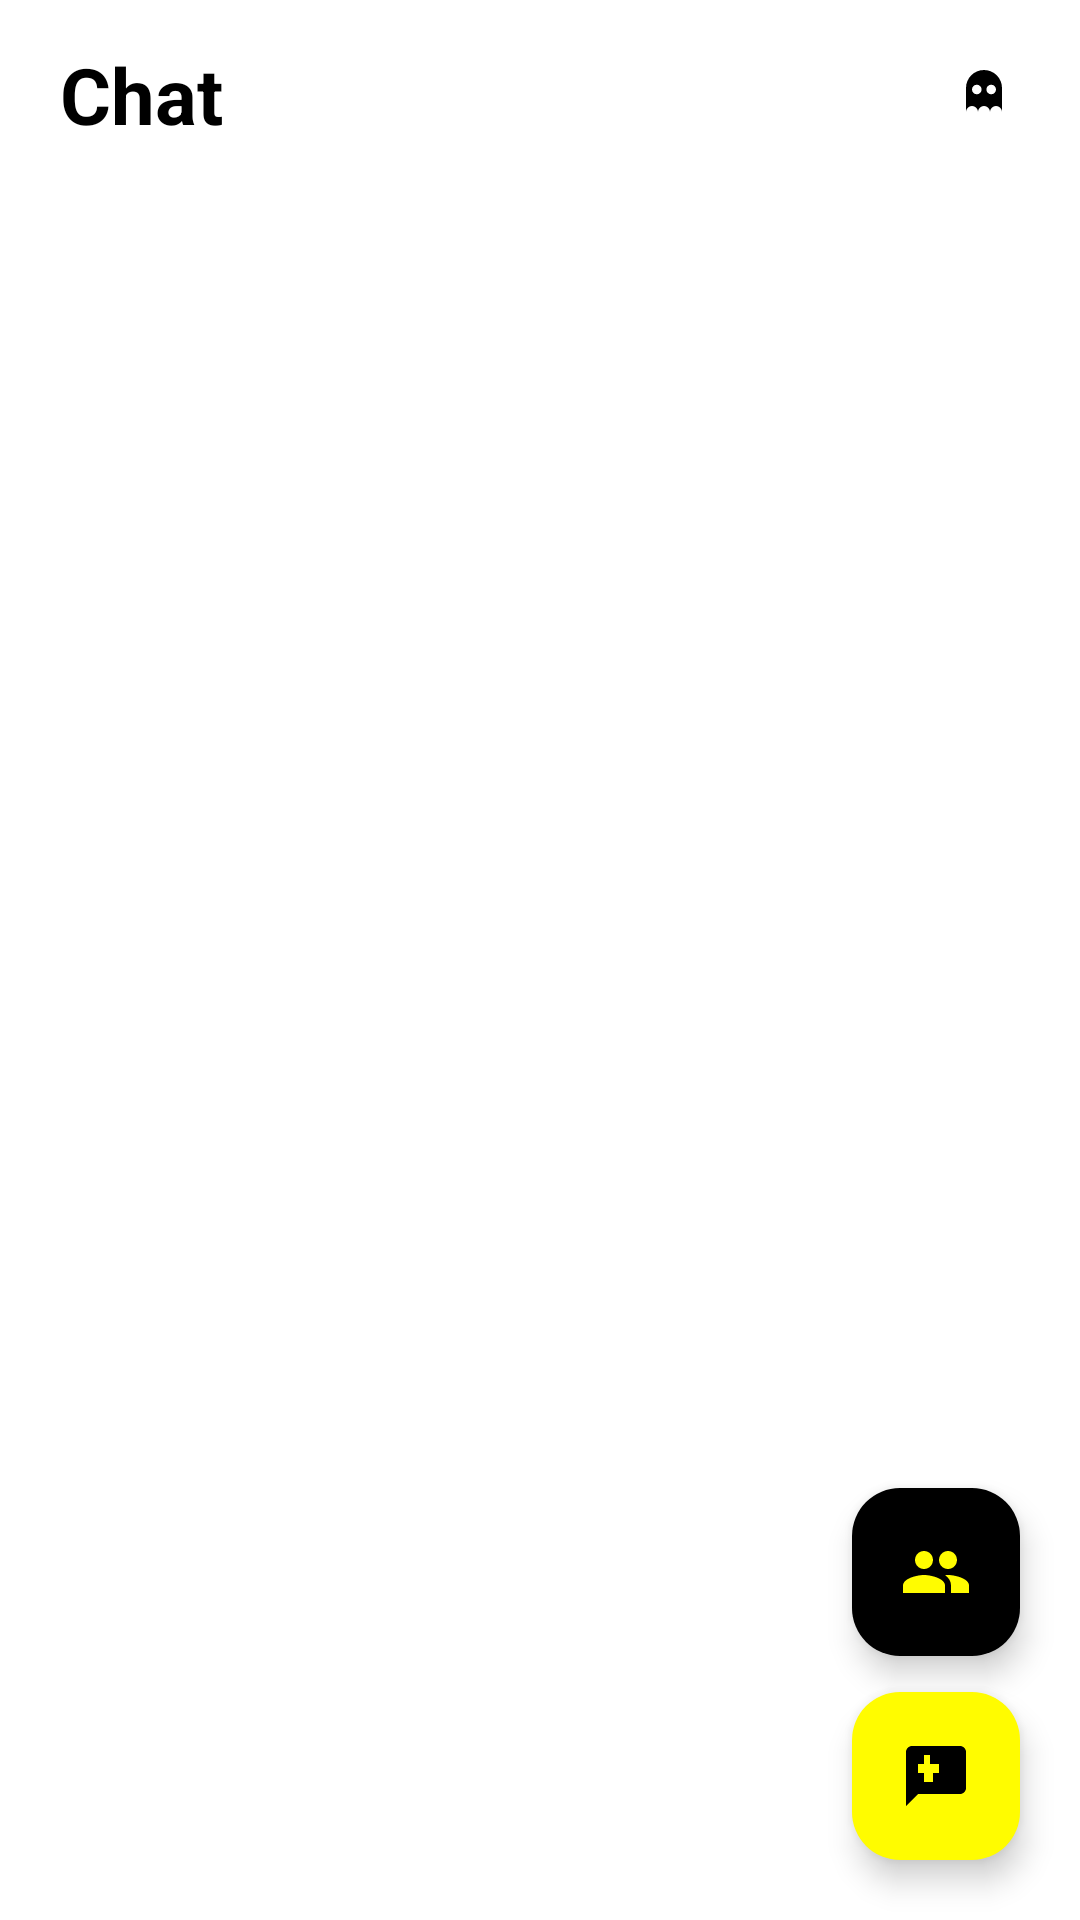

Android layout source for this screen:
<!-- AndroidManifest.xml: application theme Theme.LChat -->
<!-- res/layout/fragment_chat.xml -->
<?xml version="1.0" encoding="utf-8"?>
<FrameLayout xmlns:android="http://schemas.android.com/apk/res/android"
    xmlns:app="http://schemas.android.com/apk/res-auto"
    android:layout_width="match_parent"
    android:layout_height="match_parent"
    android:background="@color/white"
    android:fitsSystemWindows="true">

<LinearLayout
    android:layout_width="match_parent"
    android:layout_height="match_parent"
    android:orientation="vertical">

    <LinearLayout
        android:layout_width="match_parent"
        android:layout_height="wrap_content"
        android:gravity="center_vertical"
        android:orientation="horizontal"
        android:paddingStart="20dp"
        android:paddingEnd="20dp"
        android:paddingTop="14dp"
        android:paddingBottom="8dp">

        <TextView
            android:layout_width="wrap_content"
            android:layout_height="wrap_content"
            android:text="Chat"
            android:textColor="@color/black"
            android:textSize="26sp"
            android:textStyle="bold" />

        <Space
            android:layout_width="0dp"
            android:layout_height="1dp"
            android:layout_weight="1" />

        <ImageView
            android:layout_width="24dp"
            android:layout_height="24dp"
            android:contentDescription="@string/app_name"
            android:src="@drawable/ic_ghost"
            android:tint="@color/black" />
    </LinearLayout>

    <TextView
        android:id="@+id/emptyView"
        android:layout_width="match_parent"
        android:layout_height="0dp"
        android:layout_weight="1"
        android:gravity="center"
        android:padding="32dp"
        android:text="Aucune discussion.&#10;Utilise les boutons en bas pour commencer !"
        android:textAlignment="center"
        android:textColor="@color/grayText"
        android:textSize="15sp"
        android:visibility="gone" />

    <androidx.recyclerview.widget.RecyclerView
        android:id="@+id/chatRecycler"
        android:layout_width="match_parent"
        android:layout_height="0dp"
        android:layout_weight="1"
        android:clipToPadding="false"
        android:paddingBottom="88dp" />

</LinearLayout>

    <com.google.android.material.floatingactionbutton.FloatingActionButton
        android:id="@+id/newGroupFab"
        android:layout_width="wrap_content"
        android:layout_height="wrap_content"
        android:layout_gravity="bottom|end"
        android:layout_marginEnd="20dp"
        android:layout_marginBottom="88dp"
        android:contentDescription="Nouveau groupe"
        android:src="@drawable/ic_group"
        app:backgroundTint="@color/black"
        app:tint="@color/snapYellow" />

    <com.google.android.material.floatingactionbutton.FloatingActionButton
        android:id="@+id/newChatFab"
        android:layout_width="wrap_content"
        android:layout_height="wrap_content"
        android:layout_gravity="bottom|end"
        android:layout_marginEnd="20dp"
        android:layout_marginBottom="20dp"
        android:contentDescription="Nouvelle discussion"
        android:src="@drawable/ic_add_chat"
        app:backgroundTint="@color/snapYellow"
        app:tint="@color/black" />

</FrameLayout>
<!-- resources referenced by this layout -->
<resources>
  <color name="black">#000000</color>
  <color name="grayText">#8E8E93</color>
  <color name="snapYellow">#FFFC00</color>
  <color name="white">#FFFFFF</color>
  <!-- drawable ic_add_chat (drawable) -->
  <?xml version="1.0" encoding="utf-8"?>
  <vector xmlns:android="http://schemas.android.com/apk/res/android"
      android:width="24dp"
      android:height="24dp"
      android:viewportWidth="24"
      android:viewportHeight="24"
      android:tint="#000000">
      <path
          android:fillColor="@android:color/white"
          android:pathData="M20,2L4,2c-1.1,0 -2,0.9 -2,2v18l4,-4h14c1.1,0 2,-0.9 2,-2L22,4c0,-1.1 -0.9,-2 -2,-2zM13,11h-2v3L8,14v-3L6,11L6,8h2L8,5h2v3h3v3z" />
  </vector>
  <!-- drawable ic_ghost (drawable) -->
  <vector xmlns:android="http://schemas.android.com/apk/res/android"
      android:width="24dp"
      android:height="24dp"
      android:viewportWidth="24"
      android:viewportHeight="24">
      <path
          android:fillColor="#FFFFFF"
          android:fillType="evenOdd"
          android:pathData="M6,10 a6,6 0 0 1 12,0 V18 a2,2 0 0 0 -4,0 a2,2 0 0 0 -4,0 a2,2 0 0 0 -4,0 Z M8,10.5 a1.6,1.6 0 1 0 3.2,0 a1.6,1.6 0 1 0 -3.2,0 Z M12.8,10.5 a1.6,1.6 0 1 0 3.2,0 a1.6,1.6 0 1 0 -3.2,0 Z" />
  </vector>
  <!-- drawable ic_group (drawable) -->
  <?xml version="1.0" encoding="utf-8"?>
  <vector xmlns:android="http://schemas.android.com/apk/res/android"
      android:width="24dp"
      android:height="24dp"
      android:viewportWidth="24"
      android:viewportHeight="24">
      <path
          android:fillColor="#FFFFFF"
          android:pathData="M16,11c1.66,0 2.99,-1.34 2.99,-3S17.66,5 16,5c-1.66,0 -3,1.34 -3,3s1.34,3 3,3zM8,11c1.66,0 2.99,-1.34 2.99,-3S9.66,5 8,5C6.34,5 5,6.34 5,8s1.34,3 3,3zM8,13c-2.33,0 -7,1.17 -7,3.5L1,19h14v-2.5c0,-2.33 -4.67,-3.5 -7,-3.5zM16,13c-0.29,0 -0.62,0.02 -0.97,0.05 1.16,0.84 1.97,1.97 1.97,3.45L17,19h6v-2.5c0,-2.33 -4.67,-3.5 -7,-3.5z" />
  </vector>
  <string name="app_name">L Chat</string>
  <style name="Theme.LChat" parent="Theme.Material3.DayNight.NoActionBar">
          <item name="colorPrimary">@color/snapYellow</item>
          <item name="colorOnPrimary">@color/black</item>
          <item name="colorPrimaryContainer">@color/snapYellow</item>
          <item name="colorOnPrimaryContainer">@color/black</item>
          <item name="colorSecondary">@color/snapYellow</item>
          <item name="colorOnSecondary">@color/black</item>
          <item name="colorSurface">@color/white</item>
          <item name="colorOnSurface">@color/black</item>
          <item name="android:colorBackground">@color/white</item>
          <item name="colorOnBackground">@color/black</item>
          <item name="android:statusBarColor">@color/white</item>
          <item name="android:windowLightStatusBar">true</item>
          <item name="android:navigationBarColor">@color/white</item>
          <item name="android:windowLightNavigationBar">true</item>
          <item name="android:windowBackground">@color/white</item>
      </style>
</resources>
